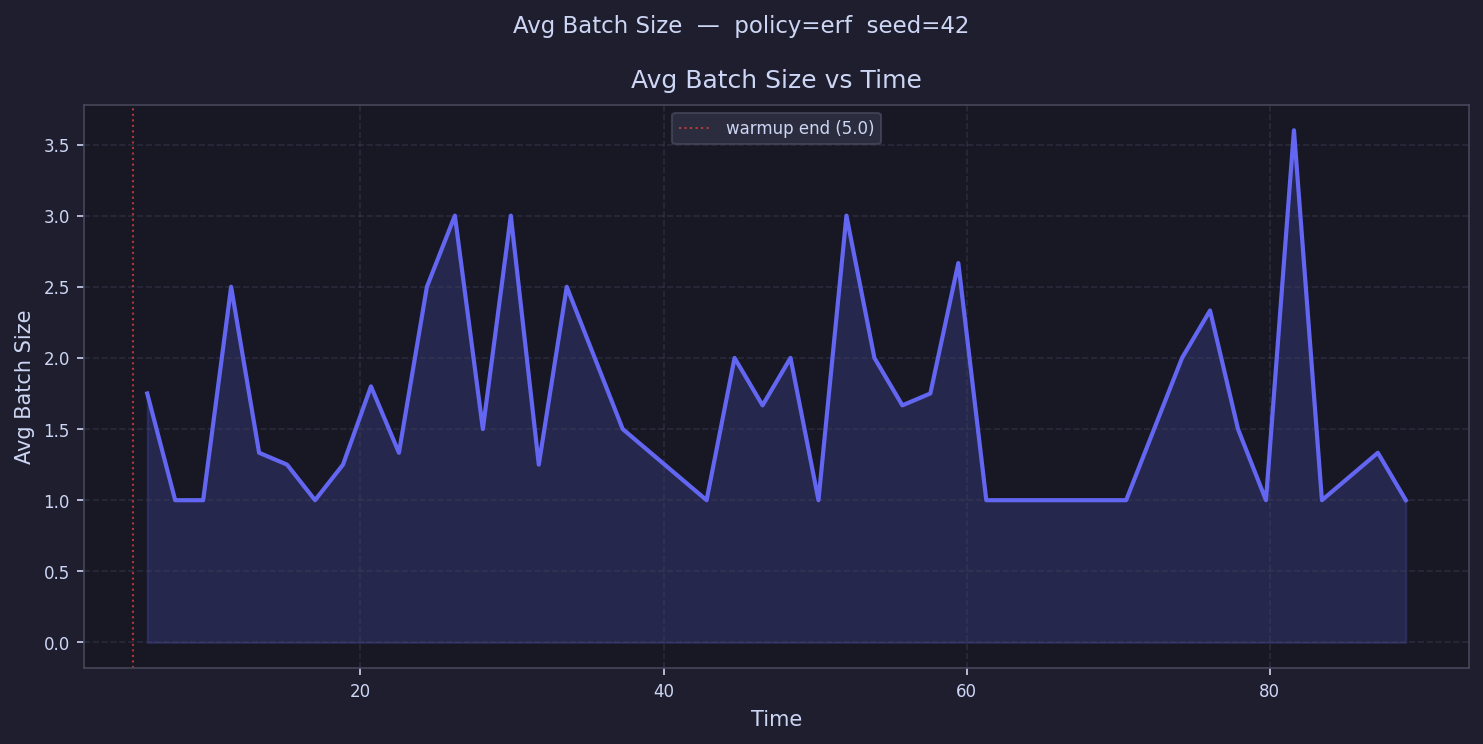

Data behind this chart, as committed beside it:
time, avg_batch_size
5.923, 1.75
7.769, 1.0
9.615, 1.0
11.46, 2.5
13.31, 1.333
15.15, 1.25
17, 1.0
18.85, 1.25
20.69, 1.8
22.54, 1.333
24.38, 2.5
26.23, 3.0
28.08, 1.5
29.92, 3.0
31.77, 1.25
33.61, 2.5
35.46, 2.0
37.31, 1.5
39.15, 
41, 
42.84, 1.0
44.69, 2.0
46.54, 1.667
48.38, 2.0
50.23, 1.0
52.07, 3.0
53.92, 2.0
55.77, 1.667
57.61, 1.75
59.46, 2.667
61.3, 1.0
63.15, 
65, 
66.84, 1.0
68.69, 1.0
70.53, 1.0
72.38, 1.5
74.23, 2.0
76.07, 2.333
77.92, 1.5
79.76, 1.0
81.61, 3.6
83.46, 1.0
85.3, 
87.15, 1.333
88.99, 1.0
90.84, 
92.69, 
94.53, 
96.38, 
